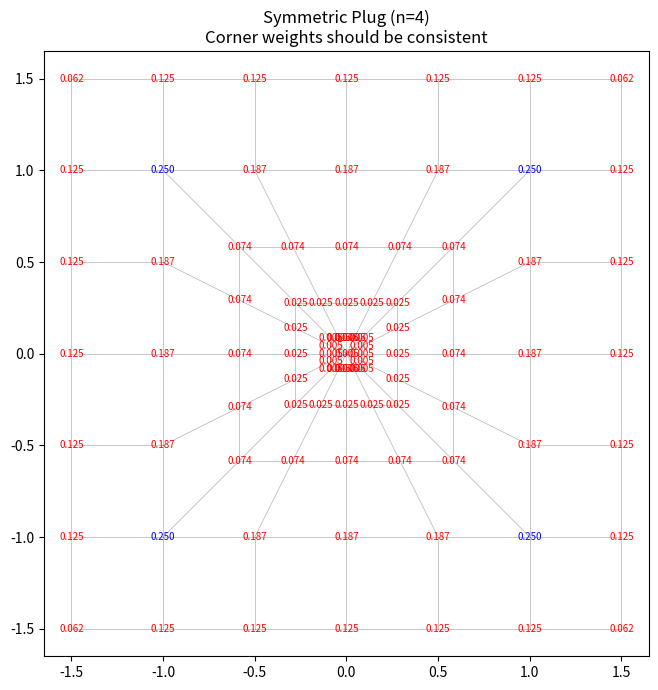

Generate this figure with matplotlib:
#!/usr/bin/env python3
"""
Corrected 2D plug visualizer.

Fixes:
1. Symmetry: Uses a structured quad-grid topology that collapses to the core.
   This ensures the number of points is constant per layer, preventing "sawtooth" asymmetry.
2. Weighting: Splits every resulting quad into 4 triangles using a centroid.
   This ensures weights are distributed symmetrically and smoothly.
"""

import numpy as np
import matplotlib.pyplot as plt
import math
import argparse
import sys


def mapped_t_values(n_layers, dmin=1.0, dmax=1.0, weight_func=None):
    """
    Return t-levels (size n_layers+1) for radial spacing.
    """
    if n_layers == 0:
        return np.array([0.0, 1.0])
    u = np.linspace(0.0, 1.0, n_layers)
    if weight_func is None:
        # u=0 -> boundary (dmax), u=1 -> core (dmin)
        weights = dmax - (dmax - dmin) * u
    else:
        weights = weight_func(u)
    weights = np.maximum(weights, 1e-12)
    weights = weights / weights.sum()
    levels = np.concatenate([[0.0], np.cumsum(weights)])
    levels[-1] = 1.0
    return levels


def triangle_subdivision(v0, v1, core, n_sub, dmin=0.2, dmax=1.0, weight_func=None, decimals=12):
    """
    Generate a symmetric mesh for the triangle (v0, v1, core).
    
    Strategy: 
    - Create layers with constant point count (n_sub + 1).
    - Layer 0 is the edge v0-v1.
    - Layer n_sub is collapsed to 'core'.
    - This forms a grid of Quads.
    - Each Quad is split into 4 triangles using its centroid to preserve symmetry.
    """
    t_levels = mapped_t_values(n_sub, dmin=dmin, dmax=dmax, weight_func=weight_func)
    points = {}
    triangles = []

    # 1. Generate Points
    # grid[l][m] where l is radial (0..n_sub), m is lateral (0..n_sub)
    for l in range(n_sub + 1):
        t = t_levels[l]
        # Endpoints of the chord at this radial level
        row_start = (1 - t) * v0 + t * core
        row_end   = (1 - t) * v1 + t * core
        
        # If at core (l == n_sub), collapse all points to core
        if l == n_sub:
            for m in range(n_sub + 1):
                points[(l, m)] = core
        else:
            # Interpolate uniformly along the chord
            for m in range(n_sub + 1):
                s = m / n_sub
                pt = (1 - s) * row_start + s * row_end
                points[(l, m)] = pt

    # 2. Generate Segments and Triangles (Splitting Quads)
    segments = []
    
    # We iterate through the "cells" of the grid
    for l in range(n_sub):
        for m in range(n_sub):
            # The four corners of the quad/cell
            p00 = points[(l, m)]       # Top-Left
            p10 = points[(l, m+1)]     # Top-Right
            p11 = points[(l+1, m+1)]   # Bot-Right
            p01 = points[(l+1, m)]     # Bot-Left
            
            # Check for degeneracy (at the core, p01 and p11 are the same point)
            # However, for robustness, we just treat everything as 4 triangles 
            # or 1 triangle if the bottom edge is collapsed.
            
            # Compute Centroid
            center = (p00 + p10 + p11 + p01) / 4.0
            
            # Store centroid point (keyed by tuple to avoid conflict with grid points)
            # We use a float key or distinct tuple structure
            c_key = (l, m, 'c') 
            
            # Note: We don't need to export the centroid to the 'points' dict for 
            # external usage unless we want it annotated. 
            # We'll just use the coordinate for triangles.
            
            # Create 4 triangles: (p00, p10, c), (p10, p11, c), (p11, p01, c), (p01, p00, c)
            # This ensures perfect symmetry.
            
            tris_local = [
                (p00, p10, center),
                (p10, p11, center),
                (p11, p01, center),
                (p01, p00, center)
            ]
            
            # Filter out degenerate triangles (zero area) which happen at the core
            # At the core, p11 == p01 == core.
            # Triangle (p11, p01, c) -> (core, core, c) -> Area 0.
            valid_tris = []
            for a, b, c_pt in tris_local:
                # Simple check: if vertices are numerically identical, skip
                d1 = np.linalg.norm(a - b)
                d2 = np.linalg.norm(b - c_pt)
                d3 = np.linalg.norm(c_pt - a)
                if d1 > 1e-12 and d2 > 1e-12 and d3 > 1e-12:
                    triangles.append((a, b, c_pt))
                    # Add internal segments for visualization
                    segments.append((a, c_pt))
                    segments.append((b, c_pt))

            # Add boundary segments of the quad (only once)
            # Horizontal (l)
            segments.append((p00, p10))
            # Vertical (m)
            segments.append((p00, p01))
            # The other two are handled by neighbors, except at boundaries
            if m == n_sub - 1: segments.append((p10, p11))
            if l == n_sub - 1: segments.append((p01, p11))

    # Deduplicate triangles
    tri_keys = set()
    unique_triangles = []
    for a, b, c in triangles:
        ka = tuple(np.round(a, decimals=decimals))
        kb = tuple(np.round(b, decimals=decimals))
        kc = tuple(np.round(c, decimals=decimals))
        key = tuple(sorted([ka, kb, kc]))
        if key in tri_keys:
            continue
        tri_keys.add(key)
        unique_triangles.append((a, b, c))

    # Clean points dict (remove duplicates if core was added multiple times)
    # The original logic expects points to be returned.
    return points, segments, unique_triangles


def build_square_plug(center=np.array([0.0, 0.0]), half=1.0):
    cx, cy = center
    verts = [
        np.array([cx - half, cy - half]),
        np.array([cx + half, cy - half]),
        np.array([cx + half, cy + half]),
        np.array([cx - half, cy + half]),
    ]
    return verts, center


def plot_segments(ax, segments, color="C0", lw=1.0, alpha=0.8):
    for a, b in segments:
        xs = [a[0], b[0]]
        ys = [a[1], b[1]]
        ax.plot(xs, ys, color=color, lw=lw, alpha=alpha)


def dedupe_segments(raw_segments, unique_pts, decimals=12):
    seg_keys = set()
    unique_segs = []
    for a, b in raw_segments:
        ka = tuple(np.round(a, decimals=decimals))
        kb = tuple(np.round(b, decimals=decimals))
        # Ensure we only keep segments between known unique points
        if ka in unique_pts and kb in unique_pts:
            key = tuple(sorted([ka, kb]))
            if key in seg_keys:
                continue
            seg_keys.add(key)
            unique_segs.append((unique_pts[ka], unique_pts[kb]))
    return unique_segs


def triangle_weights(triangles, decimals=12):
    """Accumulate area/3 per vertex for each triangle."""
    weights = {}
    for a, b, c in triangles:
        # Cross product for 2D area
        area = 0.5 * abs((b[0]-a[0])*(c[1]-a[1]) - (b[1]-a[1])*(c[0]-a[0]))
        contrib = area / 3.0
        for p in (a, b, c):
            k = tuple(np.round(p, decimals=decimals))
            weights[k] = weights.get(k, 0.0) + contrib
    return weights


def generate_plug(verts, core, n_sub, dmin, dmax, weight_func=None, decimals=12):
    unique_pts = {}
    all_segments = []
    all_triangles = []
    for i in range(4):
        v0 = verts[i]
        v1 = verts[(i + 1) % 4]
        pts, segs, tris = triangle_subdivision(v0, v1, core, n_sub=n_sub, dmin=dmin, dmax=dmax, weight_func=weight_func, decimals=decimals)
        
        # Flatten points
        for p in pts.values():
            key = tuple(np.round(p, decimals=decimals))
            if key not in unique_pts:
                unique_pts[key] = p
        
        all_segments.extend(segs)
        all_triangles.extend(tris)

    unique_segs = dedupe_segments(all_segments, unique_pts, decimals=decimals)
    return unique_pts, unique_segs, all_triangles


def generate_regular_grid(half, n_sub, margin, remove_center=False, decimals=12):
    h = 2 * half / n_sub
    n_side = n_sub + 2 * margin + 1
    coords = np.linspace(-half - margin * h, half + margin * h, n_side)
    pts = {}
    
    # Generate points
    for x in coords:
        for y in coords:
            # remove_center logic: strictly inside the square
            if remove_center and (abs(x) < half - 1e-9 and abs(y) < half - 1e-9):
                continue
            key = tuple(np.round([x, y], decimals=decimals))
            pts[key] = np.array([x, y])

    raw_segments = []
    weights = {}
    
    # Generate Cells and Weights
    for ix, x in enumerate(coords):
        for iy, y in enumerate(coords):
            # Skip if cell is strictly inside hole (approx check based on center)
            if ix + 1 >= len(coords) or iy + 1 >= len(coords):
                continue
                
            x2 = coords[ix + 1]
            y2 = coords[iy + 1]
            cx, cy = 0.5*(x+x2), 0.5*(y+y2)
            
            # If we are removing center, skip cells that are effectively inside
            # A cell is inside if its center is inside
            if remove_center and (abs(cx) < half and abs(cy) < half):
                continue

            keys_cell = [
                tuple(np.round([x, y], decimals=decimals)),
                tuple(np.round([x2, y], decimals=decimals)),
                tuple(np.round([x, y2], decimals=decimals)),
                tuple(np.round([x2, y2], decimals=decimals)),
            ]
            
            # Only process if all corners exist in our point set
            if all(k in pts for k in keys_cell):
                # Add segments
                p1, p2, p3, p4 = [pts[k] for k in keys_cell] # BL, BR, TL, TR order depends on grid
                # Just add edges
                raw_segments.append((pts[keys_cell[0]], pts[keys_cell[1]])) # Bottom
                raw_segments.append((pts[keys_cell[0]], pts[keys_cell[2]])) # Left
                raw_segments.append((pts[keys_cell[1]], pts[keys_cell[3]])) # Right
                raw_segments.append((pts[keys_cell[2]], pts[keys_cell[3]])) # Top
                
                # Add Weight (Area/4)
                area_quarter = (h * h) * 0.25
                for kc in keys_cell:
                    weights[kc] = weights.get(kc, 0.0) + area_quarter

    segs = dedupe_segments(raw_segments, pts, decimals=decimals)
    return pts, segs, h, weights, None


def merge_grids(coarse_pts, coarse_segs, plug_pts, plug_segs, decimals=12):
    merged_pts = dict(coarse_pts)
    merged_pts.update(plug_pts)
    raw_segments = []
    raw_segments.extend(coarse_segs)
    raw_segments.extend(plug_segs)
    merged_segs = dedupe_segments(raw_segments, merged_pts, decimals=decimals)
    return merged_pts, merged_segs


def make_basis(radial, angular, width=1.0):
    def radial_fn(x, y):
        r2 = x * x + y * y
        r = np.sqrt(r2)
        if radial == "gaus":
            return np.exp(-r2 / (width * width))
        if radial == "slater":
            return np.exp(-r / width)
        raise ValueError(f"Unknown radial '{radial}'")

    def angular_fn(x, y, cs=[1.0, 0.0, 0.0]):
        return 1.0*cs[0] + x*cs[1] + y*cs[2]
    return lambda x, y: angular_fn(x, y, cs=angular) * radial_fn(x, y)


def evaluate_integral_with_weights(points_dict, weights_dict, basis_fn, decimals=12):
    total = 0.0
    for p in points_dict.values():
        k = tuple(np.round(p, decimals=decimals))
        w = weights_dict.get(k, 0.0)
        v = basis_fn(p[0], p[1])
        total += v * w
    return float(total)


def generate_reference_grid(half, margin, h_coarse, ref_mult, basis_fn):
    h_ref = h_coarse / ref_mult
    domain_half = half + margin * h_coarse
    coords = np.arange(-domain_half, domain_half + 1e-9, h_ref)
    xv, yv = np.meshgrid(coords, coords, indexing="xy")
    vals = basis_fn(xv, yv)
    integral = float(vals.sum() * (h_ref * h_ref))
    return integral


def parse_args():
    p = argparse.ArgumentParser(description="Corrected Plug Debugger")
    p.add_argument("--n_sub", type=int, default=4)
    p.add_argument("--dmin", type=float, default=0.2)
    p.add_argument("--dmax", type=float, default=1.0)
    p.add_argument("--half", type=float, default=1.0)
    p.add_argument("--margin", type=int, default=1)
    return p.parse_args()


if __name__== "__main__":
    args = parse_args()
    
    # 1. Setup
    n_sub = args.n_sub
    h_coarse = 2 * args.half / n_sub
    basis_fn = make_basis("slater", [1.0, 0.0, 0.0], width=1.0)
    
    verts, core = build_square_plug(half=args.half)
    
    # 2. Generate Grids
    # Plug
    plug_pts, plug_segs, plug_tris = generate_plug(verts, core, n_sub, args.dmin, args.dmax)
    plug_weights = triangle_weights(plug_tris)
    
    # Coarse (Hole)
    coarse_pts_no_plug, coarse_segs_no_plug, _, coarse_weights_no_plug, _ = generate_regular_grid(
        args.half, n_sub, args.margin, remove_center=True
    )
    
    # Full Coarse (for reference of boundary values)
    _, _, _, coarse_weights_full, _ = generate_regular_grid(
        args.half, n_sub, args.margin, remove_center=False
    )

    # 3. Merge Weights
    merged_pts, merged_segs = merge_grids(coarse_pts_no_plug, coarse_segs_no_plug, plug_pts, plug_segs)
    merged_weights = dict(coarse_weights_no_plug)
    
    # Add plug weights
    for k, v in plug_weights.items():
        merged_weights[k] = merged_weights.get(k, 0.0) + v
        
    # Recovery check: For points on the boundary, they should have roughly area = h_coarse^2.
    # Coarse side gives ~0.5 * h^2. Plug side gives ~0.5 * h^2.
    
    # 4. Plot
    fig, ax = plt.subplots(figsize=(7, 7))
    plot_segments(ax, merged_segs, color="black", lw=0.5, alpha=0.3)
    
    # Annotate weights
    for k, p in merged_pts.items():
        w = merged_weights.get(k, 0.0)
        # Color code: Boundary vs Inner
        col = "red" if w > 0.26 or w < 0.24 else "blue" # arbitrary threshold for visual inspection
        ax.annotate(f"{w:.3f}", (p[0], p[1]), fontsize=7, color=col, ha="center", va="center")
        
    ax.set_aspect("equal")
    ax.set_title(f"Symmetric Plug (n={n_sub})\nCorner weights should be consistent")
    plt.tight_layout()
    plt.show()

    # 5. Sanity Check Numbers
    print("=== Weight Analysis ===")
    p_corner = (args.half, args.half)
    k_corner = tuple(np.round(p_corner, 12))
    print(f"Corner {k_corner} Weight: {merged_weights.get(k_corner, 0.0):.4f}")
    
    p_edge = (args.half, 0.0)
    k_edge = tuple(np.round(p_edge, 12))
    print(f"Edge Mid {k_edge} Weight: {merged_weights.get(k_edge, 0.0):.4f}")
    
    # Verify Symmetry on Edge
    w_vals = []
    # Check weights along the right edge x=half
    for y in np.linspace(-args.half, args.half, n_sub + 1):
        k = tuple(np.round([args.half, y], 12))
        if k in merged_weights:
            w_vals.append(merged_weights[k])
    
    print(f"Weights along edge: {[float(f'{x:.4f}') for x in w_vals]}")
    is_symmetric = np.allclose(w_vals, w_vals[::-1])
    print(f"Edge Symmetry Preserved: {is_symmetric}")
